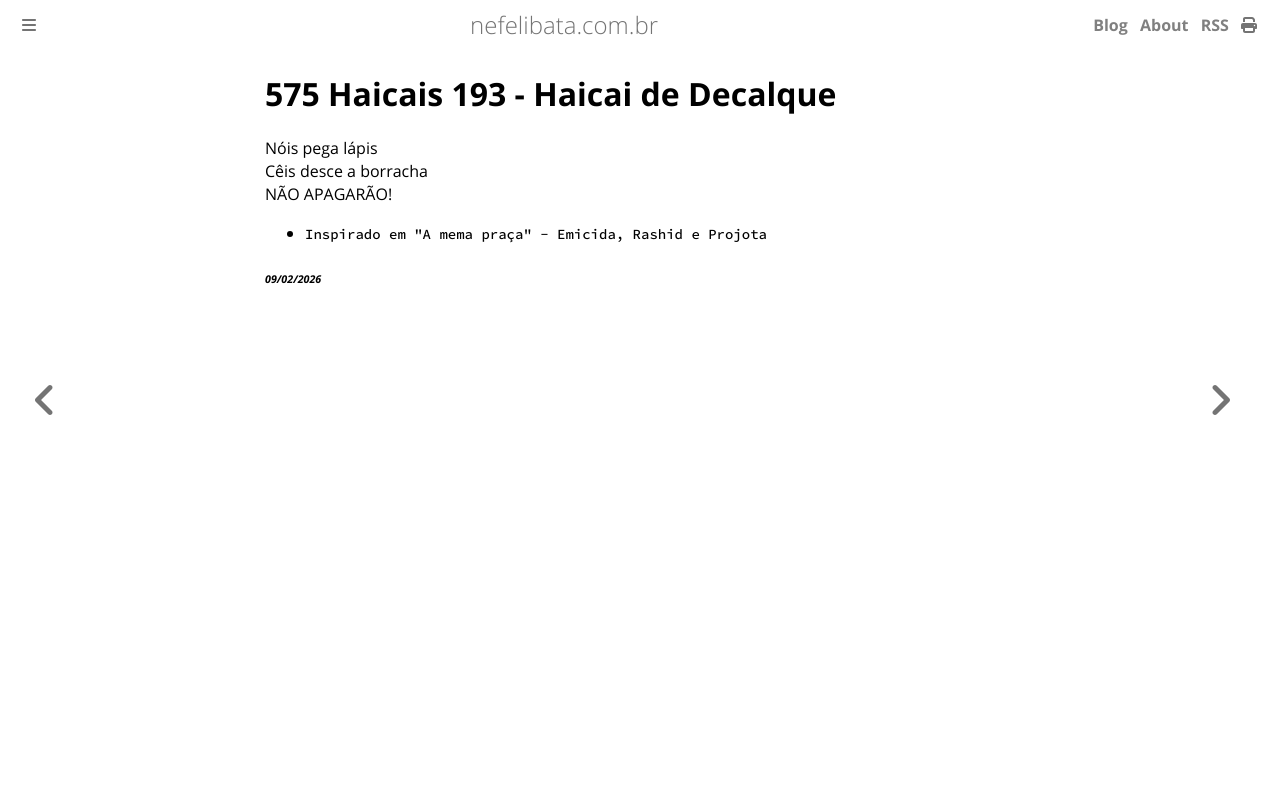

repository: ameopoema/nefelibata · page: 2026-02-09-Haicai_de_Decalque.html · generator: mdbook

# 575 Haicais 193 - Haicai de Decalque  
Nóis pega lápis  
Cêis desce a borracha  
NÃO APAGARÃO!  
- `Inspirado em "A mema praça" - Emicida, Rashid e Projota`  


###### *09/02/2026*  
&nbsp;<br>
&nbsp;<br>
&nbsp;<br>
&nbsp;<br>
&nbsp;<br>
